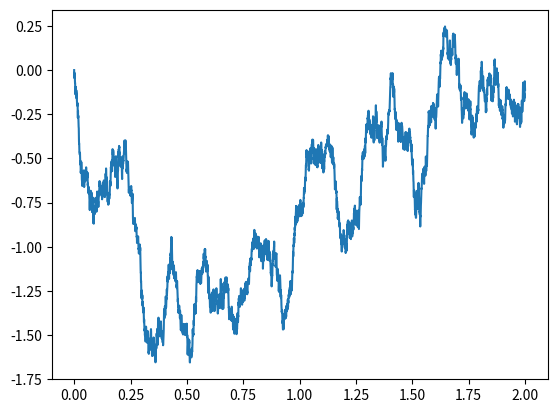

Reproduce this figure in Python.
import numpy as np
import matplotlib.pyplot as plt

def interpolate(t1, t2, a, b, t_):
    mu = a + (b-a)*(t_-t1)/(t2-t1)
    sigma = np.sqrt((t_-t1)*(t2-t_)/(t2-t1))
    z = np.random.randn(1) * sigma + mu
    return z

T = 2 
power = 12
n = 0
t = np.linspace(0, T, 2**n+1)
Bt0 = np.zeros(2**n+1)
Bt0[2**n] = np.random.randn(1)*np.sqrt(T)

plt.show()
plt.plot(t, Bt0)
plt.pause(1)

for i in range(power):
    n += 1
    Bt = np.zeros(2**n+1)
    t = np.linspace(0, T, 2 ** n + 1)
    Bt[0:2**n+1:2] = Bt0
    for j in range(1, 2**n, 2):
        Bt[j] = interpolate(t[j-1], t[j+1], Bt[j-1], Bt[j+1], t[j])
        
    plt.clf()
    plt.plot(t, Bt)
    plt.pause(1)
    Bt0 = Bt
    
plt.show()